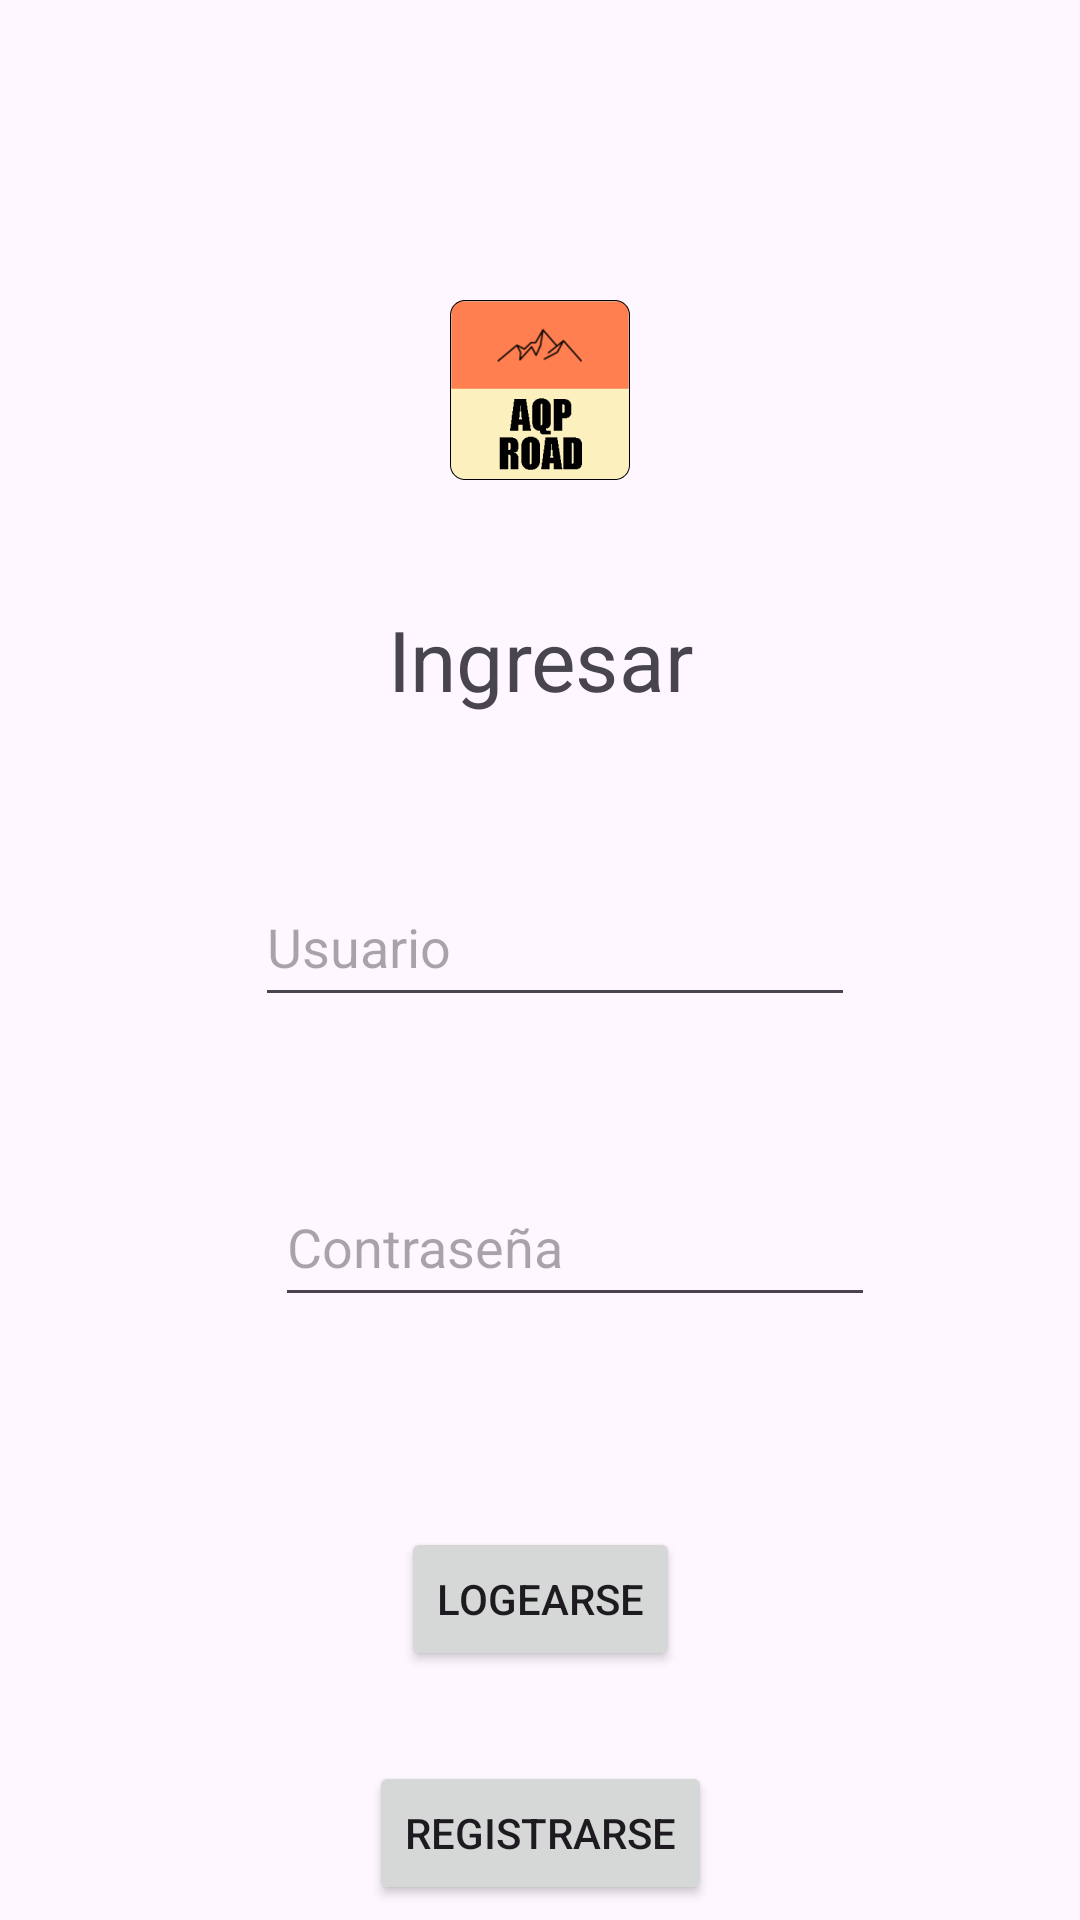

Write the Android layout XML for this screen, with the resource values it uses.
<!-- AndroidManifest.xml: application theme Theme.ProyectoAvance -->
<!-- res/layout/activity_login.xml -->
<?xml version="1.0" encoding="utf-8"?>
<androidx.constraintlayout.widget.ConstraintLayout xmlns:android="http://schemas.android.com/apk/res/android"
    xmlns:app="http://schemas.android.com/apk/res-auto"
    xmlns:tools="http://schemas.android.com/tools"
    android:layout_width="match_parent"
    android:layout_height="match_parent">

    <TextView
        android:id="@+id/textView"
        android:layout_width="wrap_content"
        android:layout_height="wrap_content"
        android:layout_marginTop="50dp"
        android:scaleX="2"
        android:scaleY="2"
        android:text="Ingresar"
        app:layout_constraintEnd_toEndOf="parent"
        app:layout_constraintStart_toStartOf="parent"
        app:layout_constraintTop_toBottomOf="@+id/imageView" />

    <EditText
        android:id="@+id/edTxtUser"
        android:layout_width="200dp"
        android:layout_height="50dp"
        android:layout_marginTop="60dp"
        android:ems="10"
        android:hint="Usuario"
        android:inputType="text"
        android:text=""
        app:layout_constraintEnd_toEndOf="parent"
        app:layout_constraintHorizontal_bias="0.532"
        app:layout_constraintStart_toStartOf="parent"
        app:layout_constraintTop_toBottomOf="@+id/textView" />

    <EditText
        android:id="@+id/edTxtPassword"
        android:layout_width="200dp"
        android:layout_height="50dp"
        android:layout_marginTop="50dp"
        android:ems="10"
        android:hint="Contraseña"
        android:inputType="text"
        android:text=""
        app:layout_constraintEnd_toEndOf="parent"
        app:layout_constraintHorizontal_bias="0.572"
        app:layout_constraintStart_toStartOf="parent"
        app:layout_constraintTop_toBottomOf="@+id/edTxtUser" />

    <Button
        android:id="@+id/btnLogin"
        android:layout_width="wrap_content"
        android:layout_height="wrap_content"
        android:layout_marginTop="70dp"
        android:text="Logearse"
        app:layout_constraintEnd_toEndOf="parent"
        app:layout_constraintStart_toStartOf="parent"
        app:layout_constraintTop_toBottomOf="@+id/edTxtPassword" />

    <Button
        android:id="@+id/btnRegister"
        android:layout_width="wrap_content"
        android:layout_height="wrap_content"
        android:layout_marginTop="30dp"
        android:text="Registrarse"
        app:layout_constraintEnd_toEndOf="parent"
        app:layout_constraintStart_toStartOf="parent"
        app:layout_constraintTop_toBottomOf="@+id/btnLogin" />

    <ImageView
        android:id="@+id/imageView"
        android:layout_width="180px"
        android:layout_height="180px"
        android:layout_marginTop="100dp"
        app:layout_constraintEnd_toEndOf="parent"
        app:layout_constraintStart_toStartOf="parent"
        app:layout_constraintTop_toTopOf="parent"
        app:srcCompat="@drawable/logo_app_3" />
</androidx.constraintlayout.widget.ConstraintLayout>
<!-- resources referenced by this layout -->
<resources>
  <!-- drawable logo_app_3: png bitmap (drawable, 6038 bytes) -->
  <style name="Theme.ProyectoAvance" parent="Base.Theme.ProyectoAvance" />
  <style name="Base.Theme.ProyectoAvance" parent="Theme.Material3.DayNight.NoActionBar">
          
          
      </style>
</resources>
